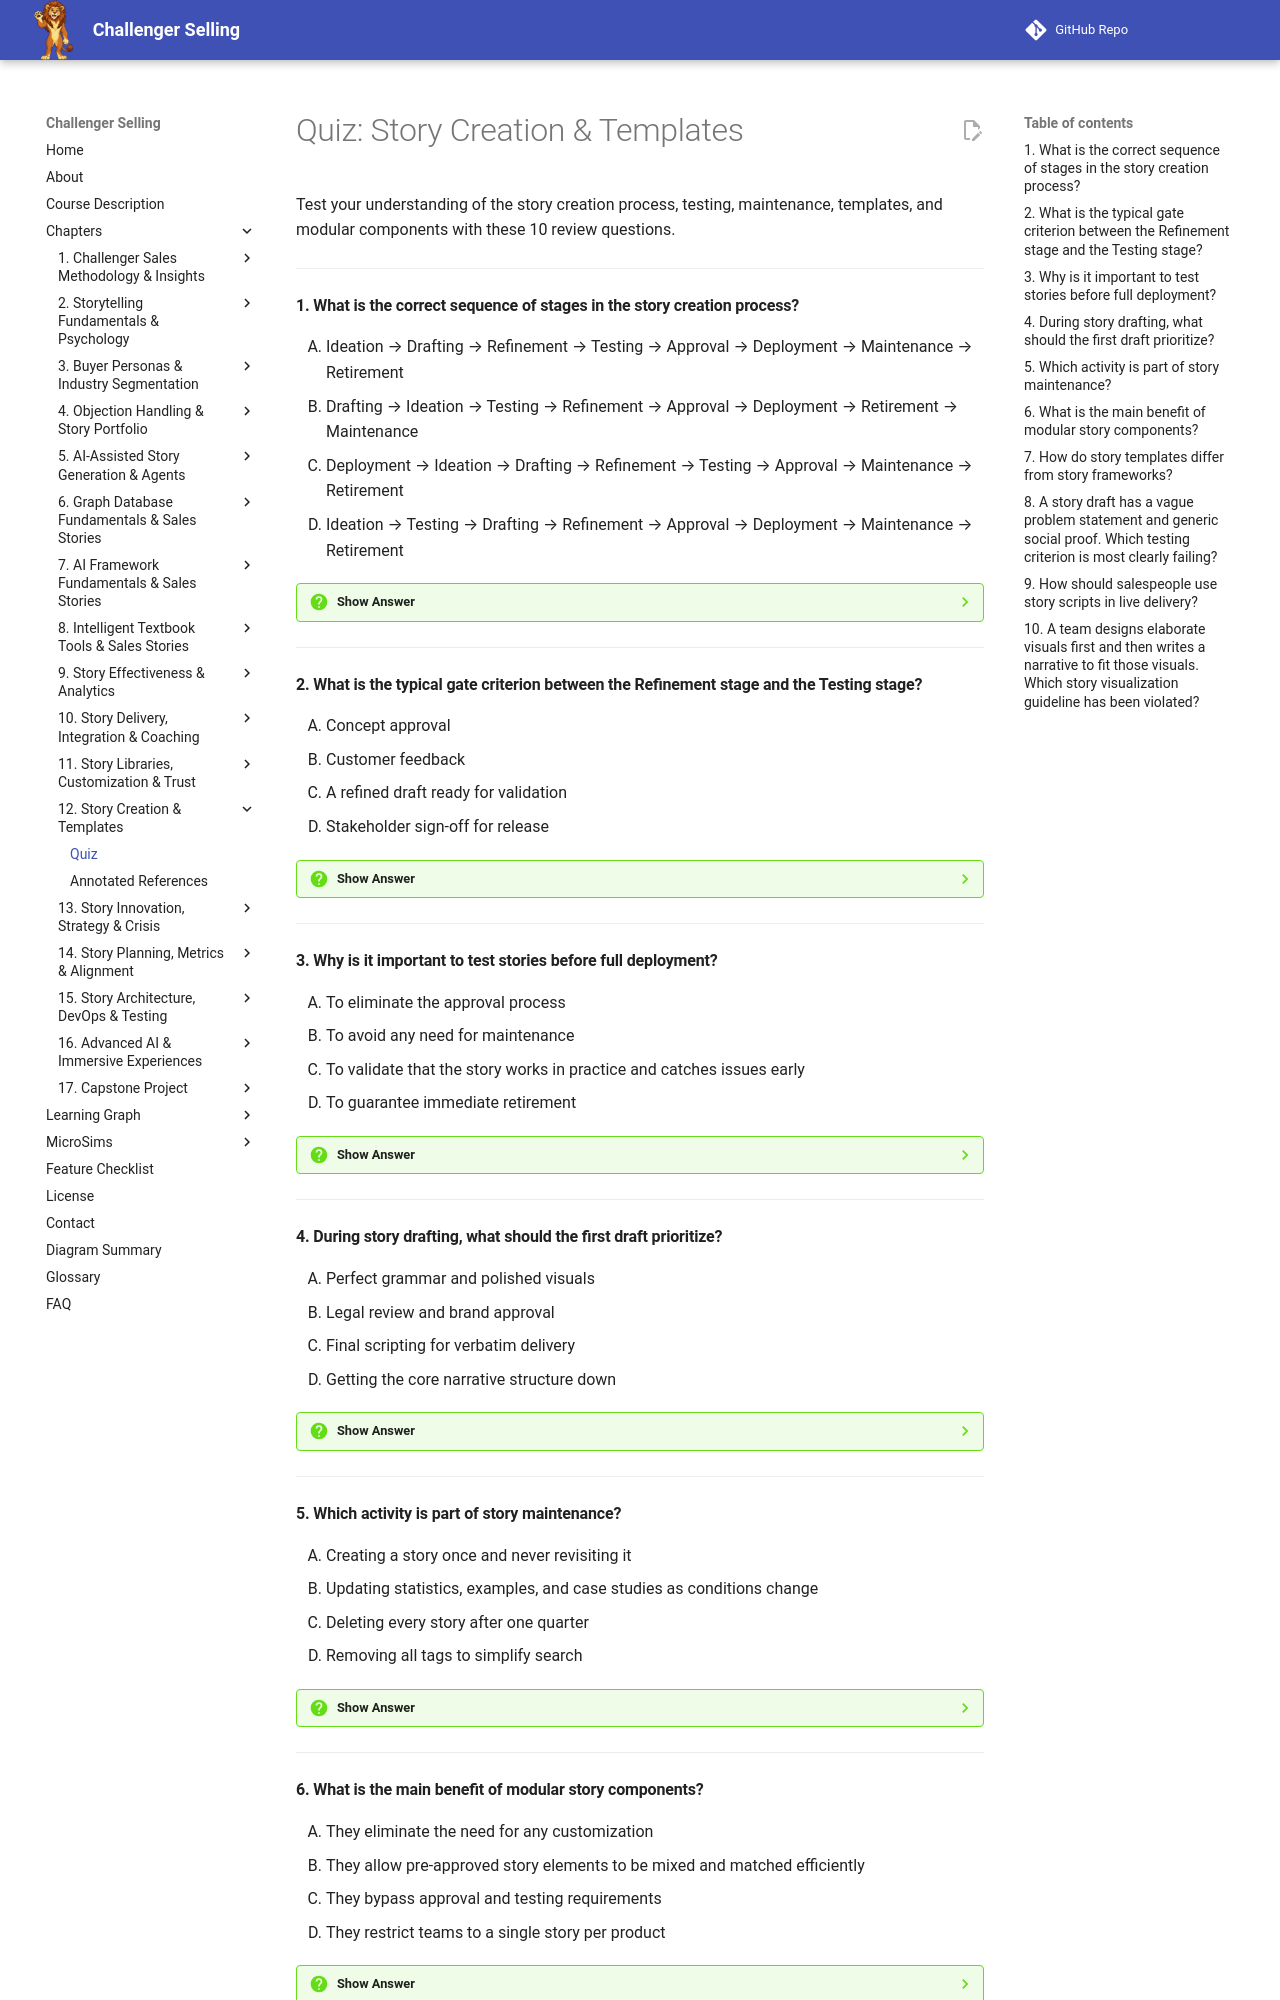

repository: dmccreary/challenger-selling · page: chapters/12-story-creation-templates/quiz/index.html · generator: mkdocs

# Quiz: Story Creation & Templates

Test your understanding of the story creation process, testing, maintenance, templates, and modular components with these 10 review questions.

---

#### 1. What is the correct sequence of stages in the story creation process?

<div class="upper-alpha" markdown>
1. Ideation → Drafting → Refinement → Testing → Approval → Deployment → Maintenance → Retirement
2. Drafting → Ideation → Testing → Refinement → Approval → Deployment → Retirement → Maintenance
3. Deployment → Ideation → Drafting → Refinement → Testing → Approval → Maintenance → Retirement
4. Ideation → Testing → Drafting → Refinement → Approval → Deployment → Maintenance → Retirement
</div>

??? question "Show Answer"
    The correct answer is **A**. The process moves from generating concepts, to writing, refining, validating, approving, releasing, maintaining, and eventually retiring outdated stories. Testing before refinement or deploying before drafting would undermine quality and consistency.

    **Concept Tested:** Story Creation Process


---

#### 2. What is the typical gate criterion between the Refinement stage and the Testing stage?

<div class="upper-alpha" markdown>
1. Concept approval
2. Customer feedback
3. A refined draft ready for validation
4. Stakeholder sign-off for release
</div>

??? question "Show Answer"
    The correct answer is **C**. The transition from refinement to testing requires a refined draft that is complete enough to validate with prospects or internal stakeholders. Concept approval precedes drafting, and final sign-off follows testing.

    **Concept Tested:** Story Refinement


---

#### 3. Why is it important to test stories before full deployment?

<div class="upper-alpha" markdown>
1. To eliminate the approval process
2. To avoid any need for maintenance
3. To validate that the story works in practice and catches issues early
4. To guarantee immediate retirement
</div>

??? question "Show Answer"
    The correct answer is **C**. Testing reveals practical problems such as a weak hook, unclear agitation, or unconvincing social proof that refinement may miss. It does not remove approval, eliminate maintenance, or lead to retirement.

    **Concept Tested:** Story Testing


---

#### 4. During story drafting, what should the first draft prioritize?

<div class="upper-alpha" markdown>
1. Perfect grammar and polished visuals
2. Legal review and brand approval
3. Final scripting for verbatim delivery
4. Getting the core narrative structure down
</div>

??? question "Show Answer"
    The correct answer is **D**. The first draft should focus on a complete narrative structure—hook, problem, agitation, solution, social proof, and call to action—rather than perfection. Grammar, visuals, legal review, and scripting come in later stages.

    **Concept Tested:** Story Drafting


---

#### 5. Which activity is part of story maintenance?

<div class="upper-alpha" markdown>
1. Creating a story once and never revisiting it
2. Updating statistics, examples, and case studies as conditions change
3. Deleting every story after one quarter
4. Removing all tags to simplify search
</div>

??? question "Show Answer"
    The correct answer is **B**. Maintenance keeps stories current by refreshing data, adding new case studies, and retiring outdated content. Neglecting stories, mass deletion, or removing tags would degrade the library's usefulness.

    **Concept Tested:** Story Maintenance


---
